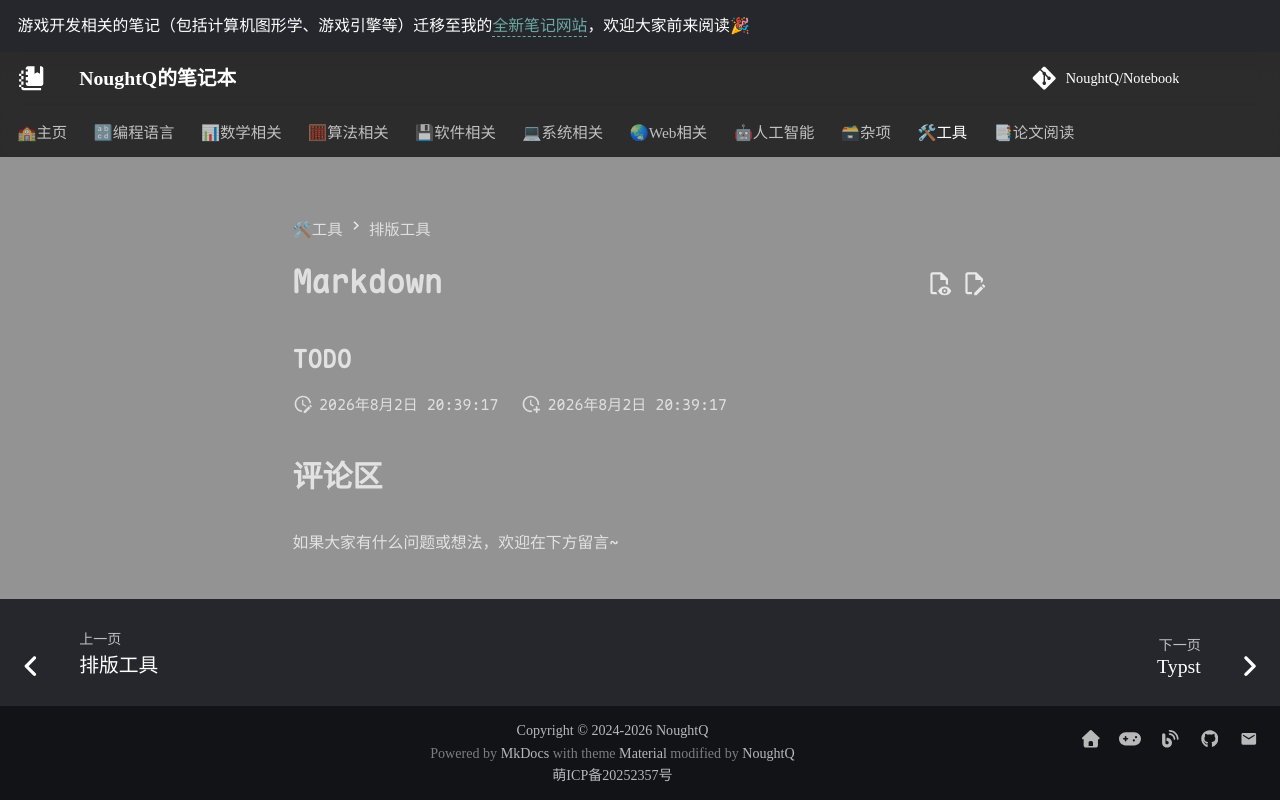

repository: NoughtQ/notebook · page: tools/typesetting/markdown.html · generator: mkdocs

# Markdown

## TODO
